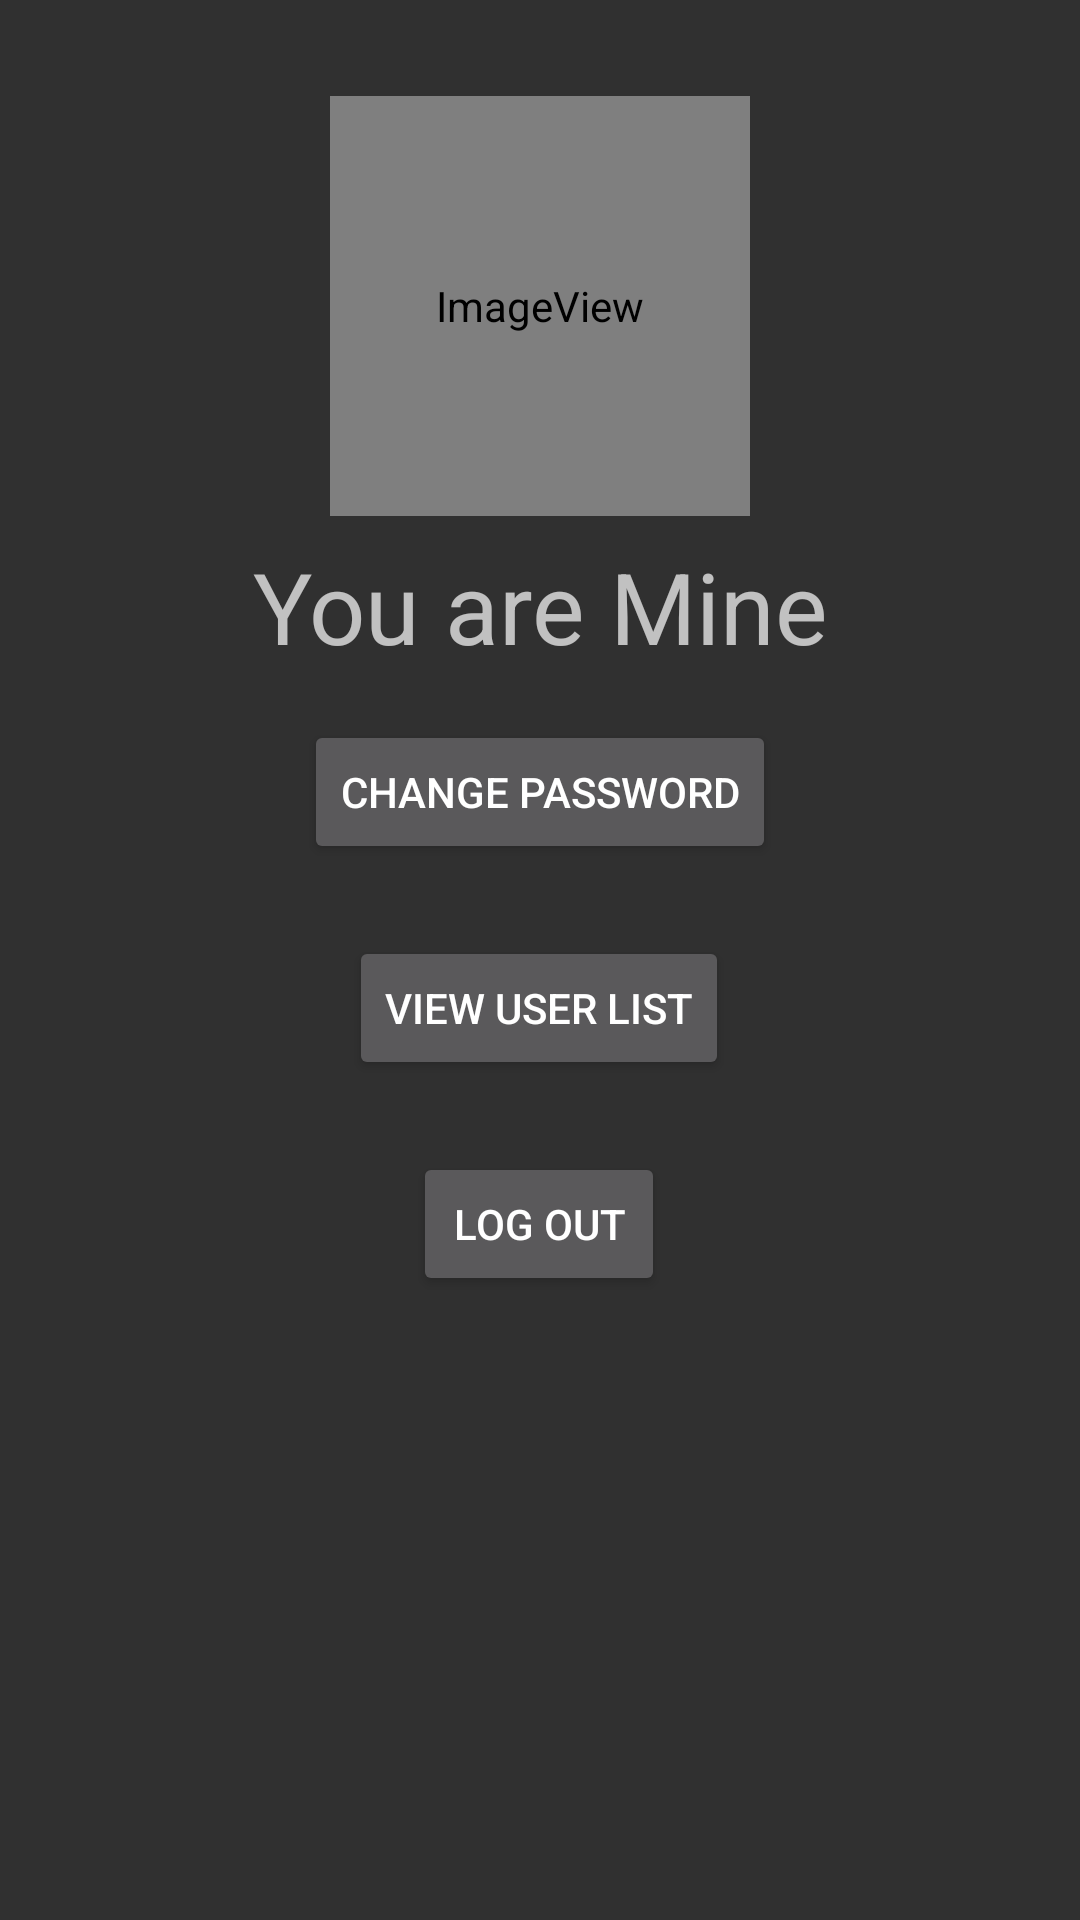

The Android layout XML behind this screen, and the referenced resources:
<!-- AndroidManifest.xml: application theme Theme.Design.NoActionBar -->
<!-- res/layout/fragment_user.xml -->
<?xml version="1.0" encoding="utf-8"?>
<android.support.constraint.ConstraintLayout
    xmlns:android="http://schemas.android.com/apk/res/android"
    xmlns:app="http://schemas.android.com/apk/res-auto"
    xmlns:tools="http://schemas.android.com/tools"
    android:layout_width="match_parent"
    android:layout_height="match_parent">

    <ImageView
        android:id="@+id/imageView2"
        android:layout_width="140dp"
        android:layout_height="140dp"
        android:layout_marginEnd="8dp"
        android:layout_marginStart="8dp"
        android:layout_marginTop="32dp"
        app:layout_constraintEnd_toEndOf="parent"
        app:layout_constraintStart_toStartOf="parent"
        app:layout_constraintTop_toTopOf="parent"
        app:srcCompat="@android:drawable/sym_def_app_icon" />

    <TextView
        android:id="@+id/tvUsernameShow"
        android:layout_width="wrap_content"
        android:layout_height="wrap_content"
        android:layout_marginEnd="8dp"
        android:layout_marginStart="8dp"
        android:layout_marginTop="8dp"
        android:text="You are Mine"
        android:textSize="16pt"
        app:layout_constraintEnd_toEndOf="@+id/imageView2"
        app:layout_constraintStart_toStartOf="@+id/imageView2"
        app:layout_constraintTop_toBottomOf="@+id/imageView2" />

    <Button
        android:id="@+id/btnChange"
        android:layout_width="wrap_content"
        android:layout_height="wrap_content"
        android:layout_marginEnd="8dp"
        android:layout_marginStart="8dp"
        android:layout_marginTop="16dp"
        android:text="Change Password"
        app:layout_constraintEnd_toEndOf="@+id/tvUsernameShow"
        app:layout_constraintHorizontal_bias="0.484"
        app:layout_constraintStart_toStartOf="@+id/tvUsernameShow"
        app:layout_constraintTop_toBottomOf="@+id/tvUsernameShow" />

    <Button
        android:id="@+id/btnLogOut"
        android:layout_width="84dp"
        android:layout_height="wrap_content"
        android:layout_marginEnd="8dp"
        android:layout_marginStart="8dp"
        android:layout_marginTop="24dp"
        android:text="Log Out"
        app:layout_constraintEnd_toEndOf="@+id/btnViewUserList"
        app:layout_constraintStart_toStartOf="@+id/btnViewUserList"
        app:layout_constraintTop_toBottomOf="@+id/btnViewUserList" />

    <Button
        android:id="@+id/btnViewUserList"
        android:layout_width="wrap_content"
        android:layout_height="wrap_content"
        android:layout_marginEnd="8dp"
        android:layout_marginStart="8dp"
        android:layout_marginTop="24dp"
        android:text="View User List"
        app:layout_constraintEnd_toEndOf="@+id/btnChange"
        app:layout_constraintHorizontal_bias="0.466"
        app:layout_constraintStart_toStartOf="@+id/btnChange"
        app:layout_constraintTop_toBottomOf="@+id/btnChange" />
</android.support.constraint.ConstraintLayout>
<!-- resources referenced by this layout -->
<resources>

</resources>
